Run: headless pygame with SDL's dummy video driver; simulated clock (each Clock.tick advances the game by its frame time, no real sleeping); random seed 0; keys injected as events and as key.get_pressed() state; mouse plan: one left click at the window centre at the start of phase 2, then a move to the lower-right quarter at the start of phase 3.
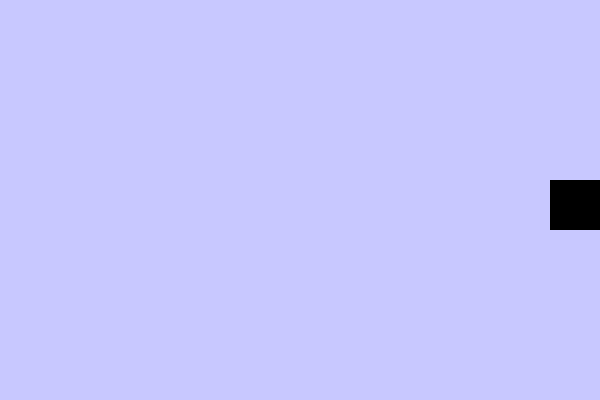
Frame 1 of 4 · flips 1–60 · no input
Frame 2 of 4 · flips 61–180 · clicked the window centre · tapped SPACE, RETURN · held RIGHT (→), D · screen unchanged from frame 1, image omitted
Frame 3 of 4 · flips 181–300 · moved the mouse to the lower-right quarter · held DOWN (↓), S · screen unchanged from frame 2, image omitted
Frame 4 of 4 · flips 301–420 · held LEFT (←), A, UP (↑), W · screen unchanged from frame 3, image omitted

The pygame program that drew these frames:

import pygame
pygame.init()

# Screen setup
WIDTH, HEIGHT = 600, 400
screen = pygame.display.set_mode((WIDTH, HEIGHT))
pygame.display.set_caption("State Machine Demo")

BLACK = (0, 0, 0)

# === Main Map State ===
class MainState:
    def __init__(self):
        self.bg_color = (200, 200, 255)
        self.door = pygame.Rect(550, 180, 50, 50)
        self.data = {} 

    def update(self):
        pass

    def draw(self):
        screen.fill(self.bg_color)
        pygame.draw.rect(screen, BLACK, self.door)


# === House Map State ===
class HouseState:
    def __init__(self):
        self.bg_color = (200, 255, 200)
        self.door = pygame.Rect(10, 180, 50, 50)
        self.data = {}

    def update(self):
        pass

    def draw(self):
        screen.fill(self.bg_color)
        pygame.draw.rect(screen, BLACK, self.door)


# Create state----------------------------------------
main = MainState()
house = HouseState()
current_state = main 

# Game loop ------------------------------------------------------
clock = pygame.time.Clock()
running = True

while running:
    clock.tick(60)

    for event in pygame.event.get():
        if event.type == pygame.QUIT:
            running = False

        if event.type == pygame.MOUSEBUTTONDOWN:
            mx, my = pygame.mouse.get_pos()

            
            if current_state == main and main.door.collidepoint(mx, my):
                current_state = house
            elif current_state == house and house.door.collidepoint(mx, my):
                current_state = main

    current_state.update()
    current_state.draw()
    pygame.display.flip()

pygame.quit()
